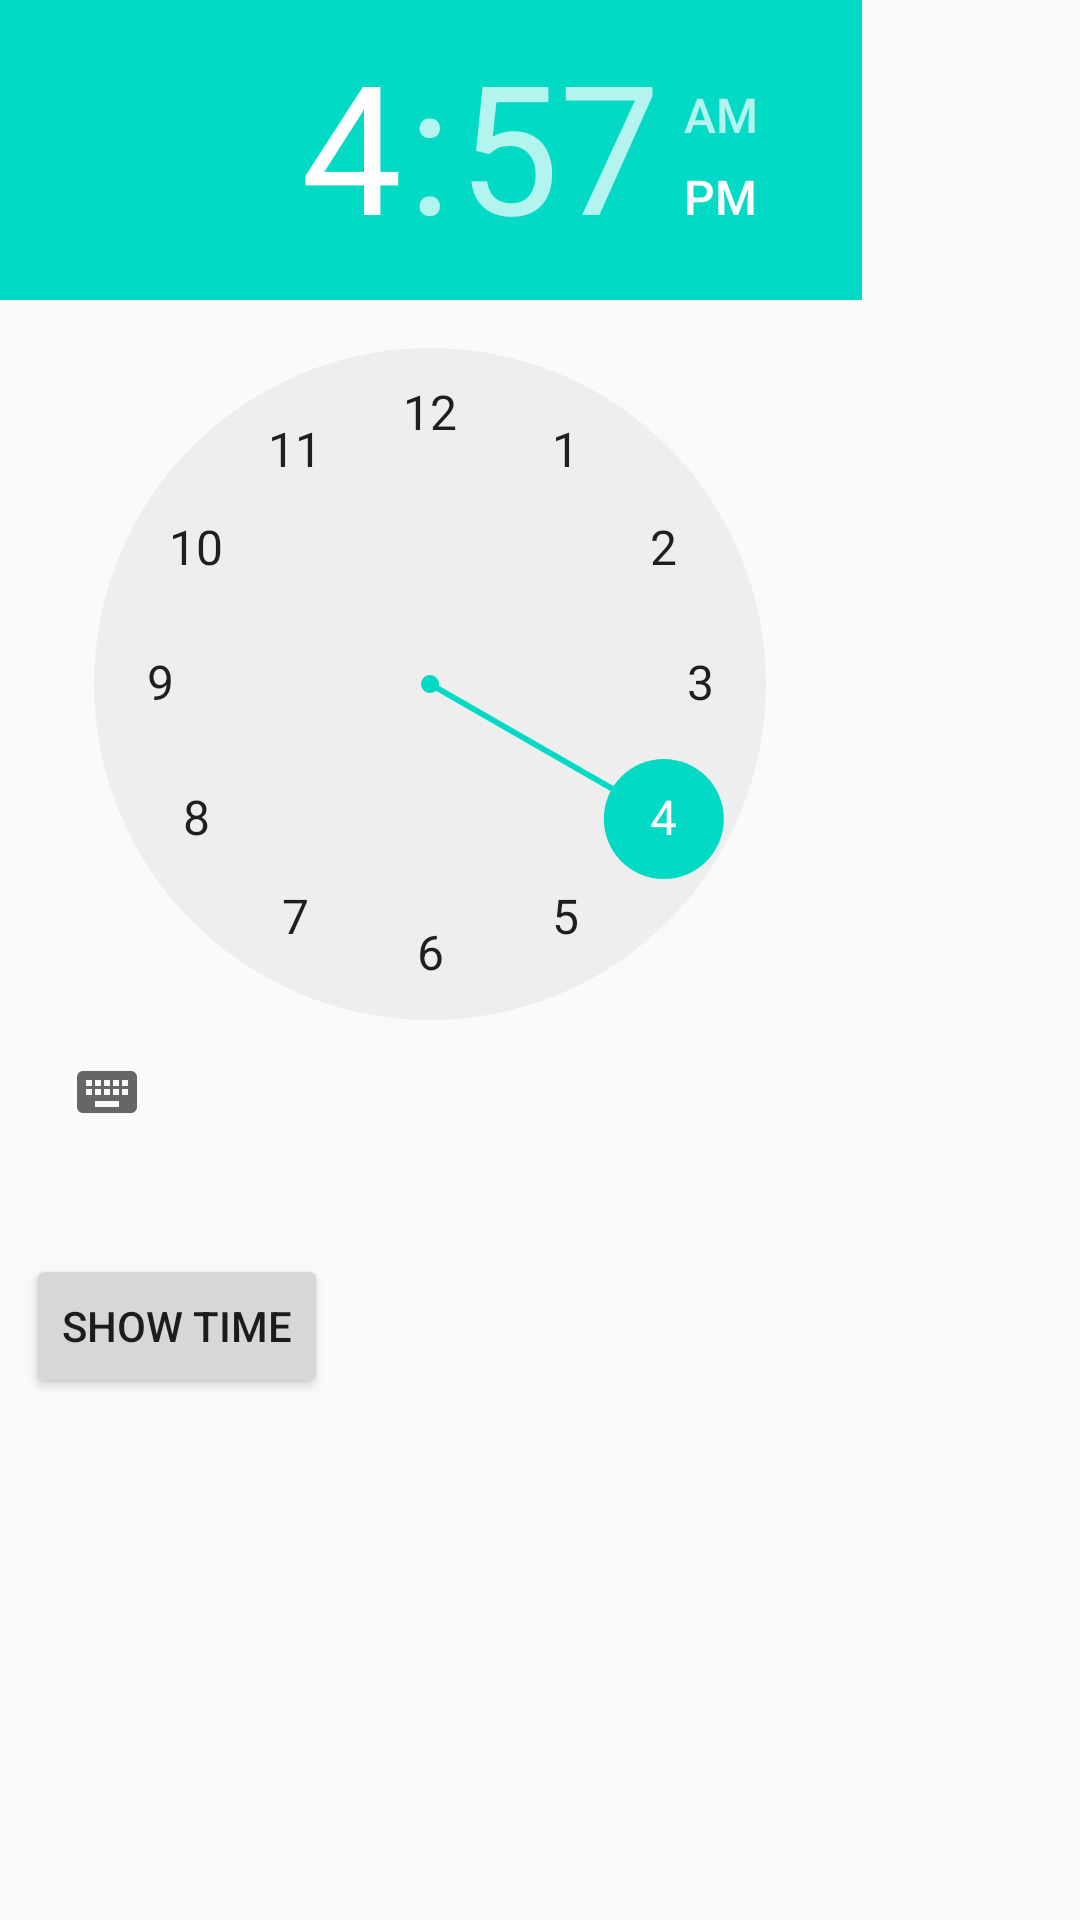

Layout XML and referenced resources for this Android screen:
<!-- AndroidManifest.xml: application theme AppTheme -->
<!-- res/layout/activity_time_picker.xml -->
<?xml version="1.0" encoding="utf-8"?>
<RelativeLayout xmlns:android="http://schemas.android.com/apk/res/android"
    xmlns:tools="http://schemas.android.com/tools"
    android:id="@+id/activity_time_picker"
    android:layout_width="match_parent"
    android:layout_height="match_parent"
    android:paddingBottom="@dimen/activity_vertical_margin"
    android:paddingLeft="@dimen/activity_horizontal_margin"
    android:paddingRight="@dimen/activity_horizontal_margin"
    android:paddingTop="@dimen/activity_vertical_margin"
    tools:context="com.example.myapplication1.TimePickerActivity">

    <TimePicker
        android:layout_width="wrap_content"
        android:layout_height="wrap_content"
        android:layout_alignParentEnd="true"
        android:layout_marginEnd="73dp"
        android:id="@+id/timePicker" />

    <Button
        android:text="Show Time"
        android:layout_width="wrap_content"
        android:layout_height="wrap_content"
        android:layout_below="@+id/timePicker"
        android:layout_alignParentStart="true"
        android:layout_marginStart="9dp"
        android:layout_marginTop="30dp"
        android:id="@+id/button_showTime" />
</RelativeLayout>
<!-- resources referenced by this layout -->
<resources>
  <style name="AppTheme" parent="Theme.AppCompat.Light.DarkActionBar">
          
          <item name="colorPrimary">@color/colorPrimary</item>
          <item name="colorPrimaryDark">@color/colorPrimaryDark</item>
          <item name="colorAccent">@color/colorAccent</item>
      </style>
  <!-- not gathered from this repository: default colours our renderer supplied (Android Studio template values) -->
  <color name="colorPrimary">#FF6200EE</color>
  <color name="colorPrimaryDark">#FF3700B3</color>
  <color name="colorAccent">#FF03DAC5</color>
</resources>
